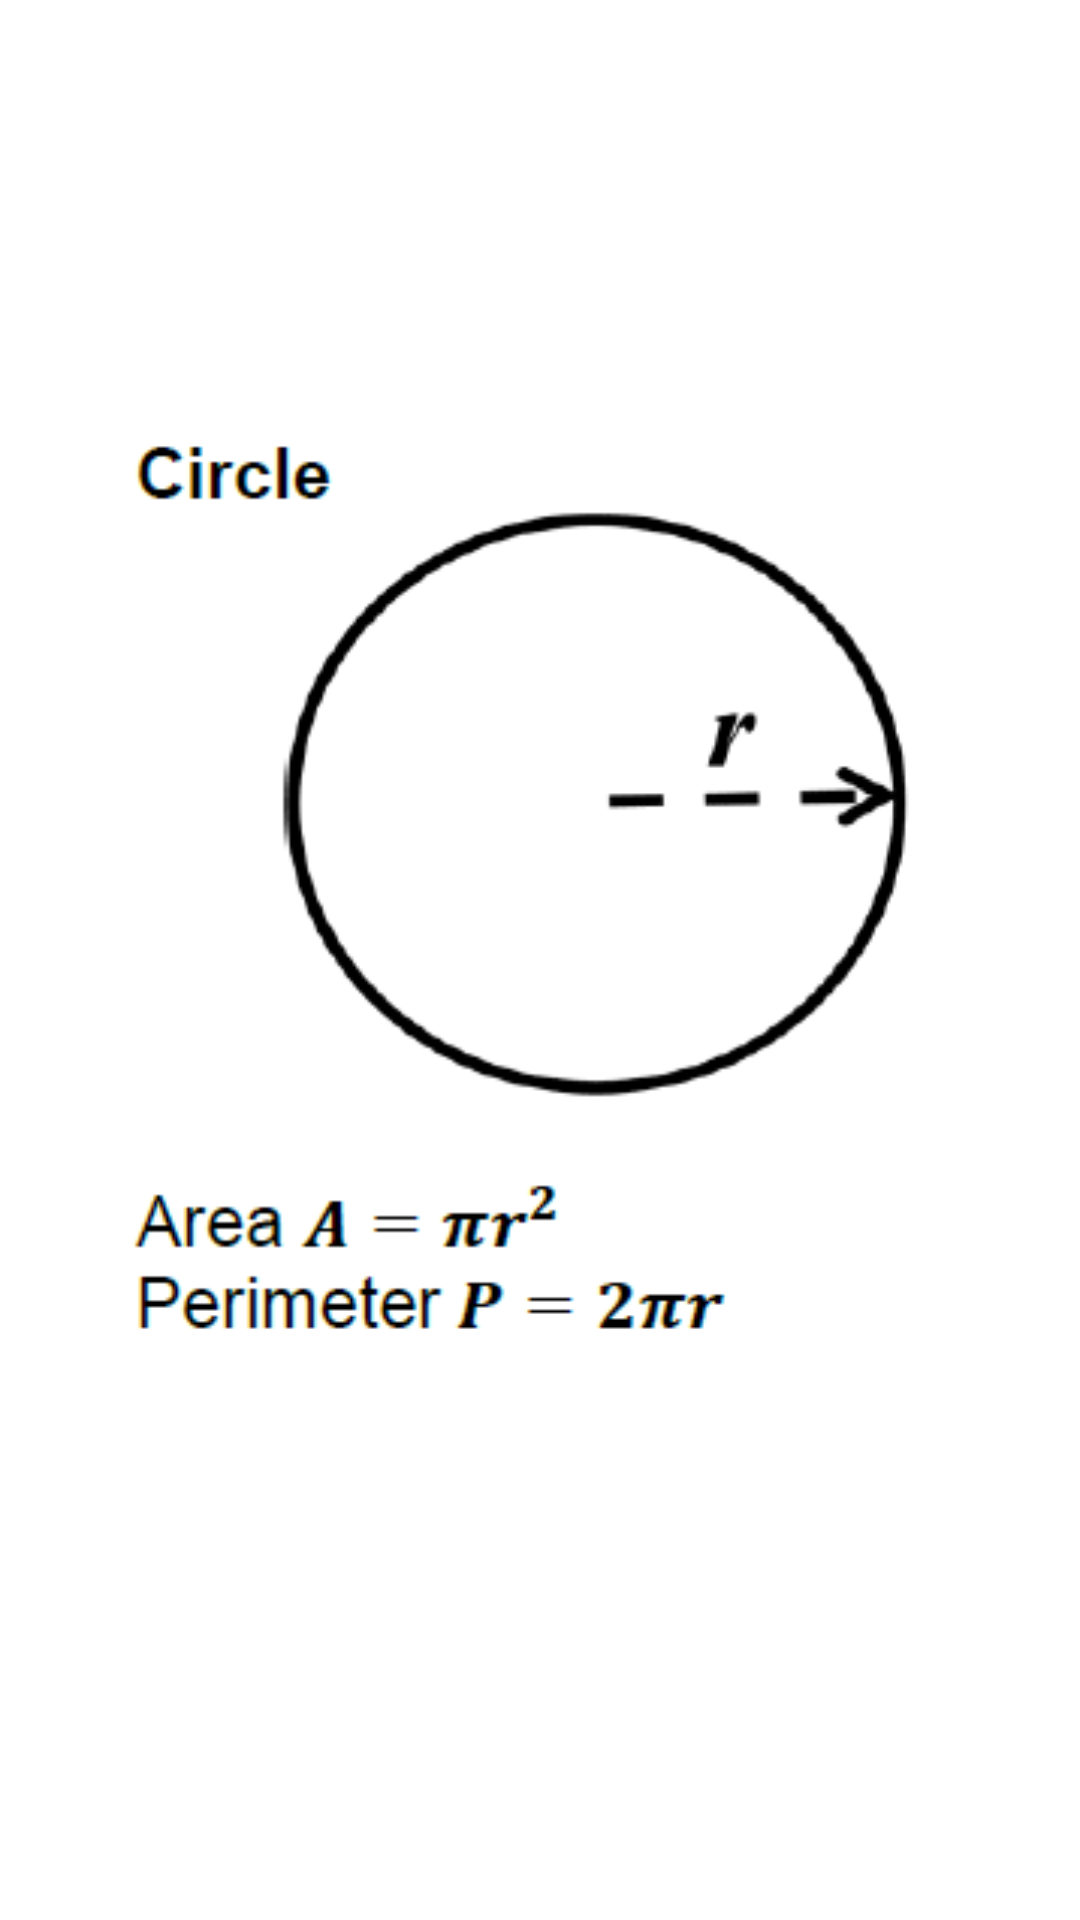

This screen was rendered from an Android layout file. Write that file and the resources it references.
<!-- AndroidManifest.xml: application theme AppTheme -->
<!-- res/layout/f_images.xml -->
<?xml version="1.0" encoding="utf-8"?>
<LinearLayout xmlns:android="http://schemas.android.com/apk/res/android"

    style="@style/BgAll"
    android:layout_width="match_parent"
    android:layout_height="match_parent"
    android:orientation="vertical">

    <ImageView
        android:id="@+id/iv_fImage"
        android:layout_width="match_parent"
        android:layout_height="match_parent"
        android:src="@drawable/area_circle"></ImageView>




</LinearLayout>
<!-- resources referenced by this layout -->
<resources>
  <!-- drawable area_circle: png bitmap (drawable, 7010 bytes) -->
  <style name="BgAll">
          <item name="android:background">@drawable/background</item>
          <item name="android:orientation">vertical</item>
      </style>
  <style name="AppTheme" parent="AppBaseTheme" />
  <style name="AppBaseTheme" parent="android:Theme.Light">
          <item name="android:orientation">vertical</item>
      </style>
</resources>
